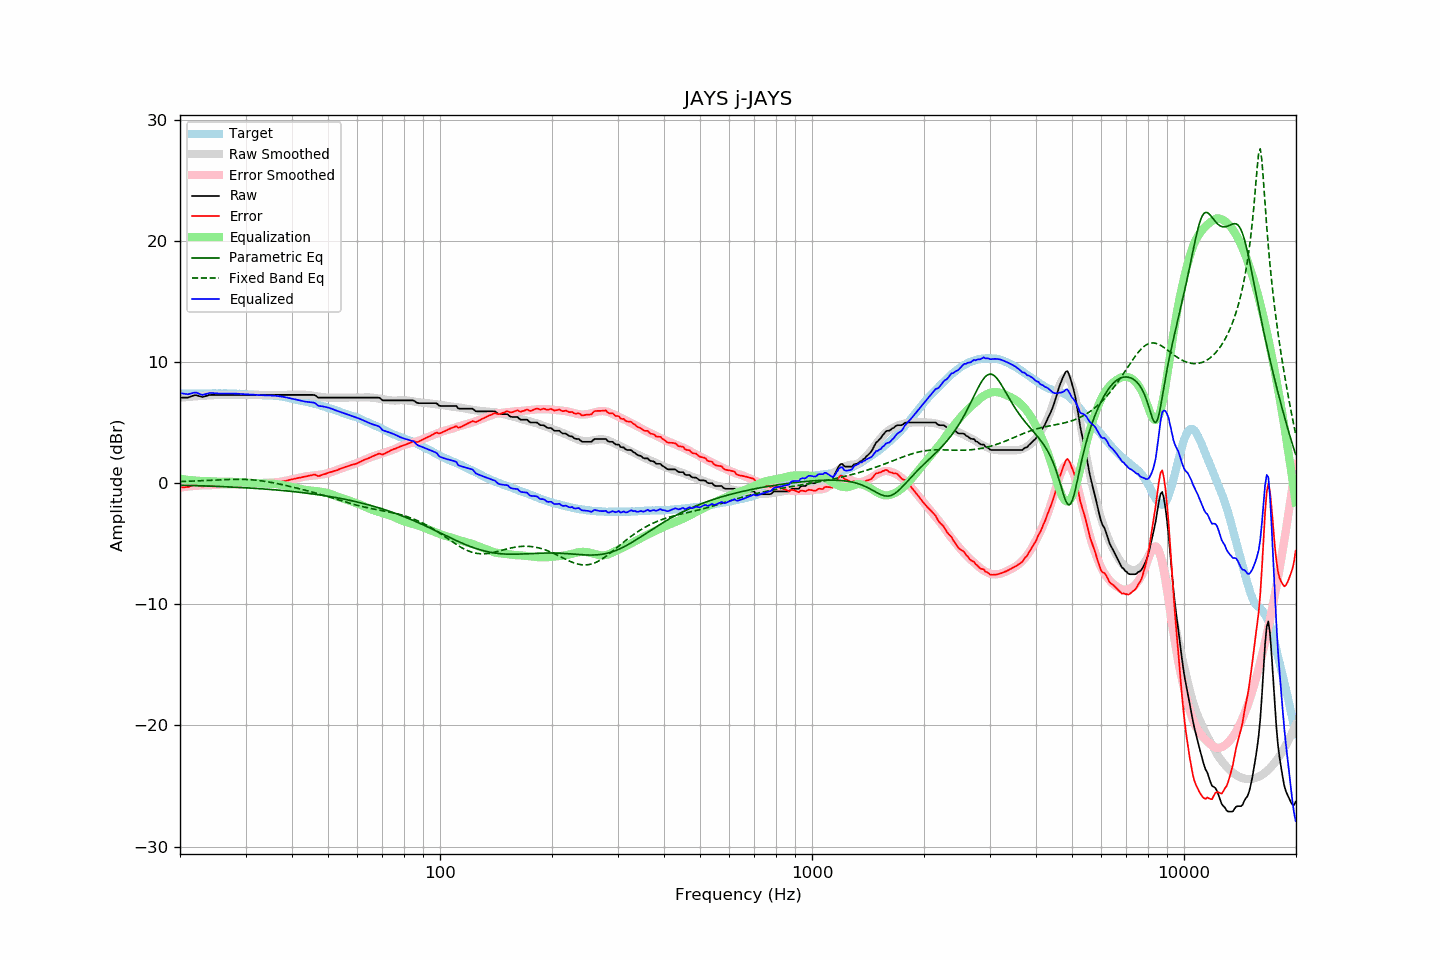

The file beside this chart, header and first rows:
frequency, raw, error, smoothed, error_smoothed, equalization, parametric_eq, fixed_band_eq, equalized_raw, equalized_smoothed, target
20.00, 7.07, -0.35, 7.06, -0.36, 0.36, -0.17, 0.13, 7.43, 7.41, 7.42
20.20, 7.07, -0.34, 7.07, -0.34, 0.34, -0.17, 0.14, 7.41, 7.41, 7.41
20.40, 7.07, -0.34, 7.08, -0.32, 0.32, -0.17, 0.14, 7.39, 7.40, 7.41
20.61, 7.07, -0.34, 7.10, -0.31, 0.31, -0.18, 0.15, 7.38, 7.40, 7.41
20.81, 7.07, -0.32, 7.11, -0.29, 0.29, -0.18, 0.15, 7.36, 7.40, 7.39
21.02, 7.07, -0.32, 7.12, -0.27, 0.27, -0.18, 0.16, 7.34, 7.39, 7.39
21.23, 7.12, -0.27, 7.13, -0.26, 0.26, -0.19, 0.16, 7.38, 7.39, 7.39
21.44, 7.17, -0.23, 7.14, -0.25, 0.25, -0.19, 0.17, 7.42, 7.39, 7.40
21.66, 7.22, -0.17, 7.15, -0.23, 0.23, -0.20, 0.17, 7.45, 7.39, 7.39
21.87, 7.26, -0.14, 7.17, -0.22, 0.22, -0.20, 0.18, 7.48, 7.39, 7.40
22.09, 7.27, -0.12, 7.18, -0.21, 0.21, -0.20, 0.19, 7.48, 7.39, 7.39
22.31, 7.23, -0.17, 7.19, -0.20, 0.20, -0.21, 0.19, 7.43, 7.39, 7.40
22.54, 7.19, -0.20, 7.20, -0.19, 0.19, -0.21, 0.20, 7.38, 7.39, 7.39
22.76, 7.15, -0.24, 7.21, -0.18, 0.18, -0.22, 0.20, 7.33, 7.39, 7.39
22.99, 7.11, -0.28, 7.22, -0.17, 0.17, -0.22, 0.21, 7.28, 7.39, 7.39
23.22, 7.15, -0.24, 7.23, -0.17, 0.17, -0.23, 0.22, 7.32, 7.40, 7.39
23.45, 7.19, -0.21, 7.23, -0.17, 0.17, -0.23, 0.22, 7.36, 7.40, 7.40
23.69, 7.23, -0.17, 7.23, -0.16, 0.16, -0.24, 0.23, 7.39, 7.40, 7.40
23.92, 7.28, -0.12, 7.24, -0.16, 0.16, -0.24, 0.24, 7.44, 7.40, 7.40
24.16, 7.29, -0.12, 7.24, -0.16, 0.16, -0.24, 0.24, 7.45, 7.40, 7.41
24.40, 7.29, -0.13, 7.25, -0.16, 0.16, -0.25, 0.25, 7.45, 7.41, 7.42
24.65, 7.29, -0.13, 7.26, -0.15, 0.15, -0.25, 0.26, 7.44, 7.41, 7.42
24.89, 7.29, -0.13, 7.28, -0.13, 0.13, -0.26, 0.26, 7.42, 7.41, 7.42
25.14, 7.29, -0.12, 7.29, -0.12, 0.12, -0.27, 0.27, 7.41, 7.41, 7.41
25.39, 7.29, -0.13, 7.30, -0.12, 0.12, -0.27, 0.28, 7.41, 7.41, 7.42
25.65, 7.29, -0.13, 7.30, -0.11, 0.11, -0.28, 0.28, 7.40, 7.42, 7.42
25.91, 7.29, -0.12, 7.30, -0.11, 0.11, -0.28, 0.29, 7.40, 7.41, 7.41
26.16, 7.29, -0.13, 7.30, -0.12, 0.12, -0.29, 0.29, 7.41, 7.41, 7.42
26.43, 7.29, -0.13, 7.29, -0.12, 0.12, -0.29, 0.30, 7.41, 7.41, 7.42
26.69, 7.29, -0.13, 7.29, -0.12, 0.12, -0.30, 0.30, 7.41, 7.41, 7.42
26.96, 7.29, -0.11, 7.29, -0.12, 0.12, -0.31, 0.31, 7.41, 7.41, 7.40
27.23, 7.29, -0.11, 7.29, -0.11, 0.11, -0.31, 0.31, 7.40, 7.40, 7.40
27.50, 7.29, -0.11, 7.29, -0.11, 0.11, -0.32, 0.32, 7.40, 7.40, 7.40
27.77, 7.29, -0.12, 7.29, -0.11, 0.11, -0.32, 0.32, 7.40, 7.40, 7.41
28.05, 7.29, -0.11, 7.29, -0.10, 0.10, -0.33, 0.32, 7.39, 7.39, 7.40
28.33, 7.29, -0.10, 7.29, -0.10, 0.10, -0.34, 0.32, 7.39, 7.39, 7.39
28.62, 7.29, -0.09, 7.29, -0.09, 0.09, -0.34, 0.32, 7.38, 7.38, 7.38
28.90, 7.29, -0.10, 7.29, -0.09, 0.09, -0.35, 0.32, 7.38, 7.38, 7.39
29.19, 7.29, -0.09, 7.29, -0.08, 0.08, -0.36, 0.32, 7.37, 7.37, 7.38
29.48, 7.29, -0.07, 7.29, -0.07, 0.07, -0.37, 0.32, 7.36, 7.36, 7.36
29.78, 7.29, -0.07, 7.29, -0.06, 0.06, -0.37, 0.31, 7.35, 7.35, 7.36
30.08, 7.29, -0.07, 7.29, -0.06, 0.06, -0.38, 0.31, 7.35, 7.35, 7.36
30.38, 7.29, -0.05, 7.29, -0.05, 0.05, -0.39, 0.30, 7.34, 7.34, 7.34
30.68, 7.29, -0.04, 7.29, -0.04, 0.04, -0.40, 0.29, 7.33, 7.33, 7.33
30.99, 7.29, -0.03, 7.29, -0.03, 0.03, -0.41, 0.28, 7.32, 7.32, 7.32
31.30, 7.29, -0.02, 7.29, -0.02, 0.02, -0.41, 0.27, 7.31, 7.31, 7.31
31.61, 7.29, -0.01, 7.29, -0.01, 0.01, -0.42, 0.26, 7.30, 7.30, 7.30
31.93, 7.29, 0.01, 7.29, -0.00, 0.00, -0.43, 0.25, 7.29, 7.29, 7.28
32.24, 7.29, 0.00, 7.29, 0.01, -0.01, -0.44, 0.24, 7.28, 7.28, 7.29
32.57, 7.29, 0.02, 7.29, 0.01, -0.01, -0.45, 0.22, 7.28, 7.28, 7.27
32.89, 7.29, 0.02, 7.29, 0.02, -0.02, -0.46, 0.20, 7.27, 7.27, 7.27
33.22, 7.29, 0.02, 7.29, 0.02, -0.02, -0.47, 0.19, 7.27, 7.27, 7.27
33.55, 7.29, 0.03, 7.29, 0.03, -0.03, -0.48, 0.17, 7.26, 7.26, 7.26
33.89, 7.29, 0.02, 7.29, 0.03, -0.03, -0.49, 0.15, 7.26, 7.26, 7.27
34.23, 7.29, 0.04, 7.29, 0.03, -0.03, -0.50, 0.13, 7.26, 7.26, 7.25
34.57, 7.29, 0.03, 7.29, 0.04, -0.04, -0.51, 0.11, 7.25, 7.25, 7.26
34.92, 7.29, 0.04, 7.29, 0.04, -0.04, -0.52, 0.08, 7.25, 7.25, 7.25
35.27, 7.29, 0.03, 7.29, 0.05, -0.05, -0.53, 0.06, 7.24, 7.24, 7.26
35.62, 7.29, 0.06, 7.29, 0.06, -0.06, -0.54, 0.03, 7.23, 7.23, 7.23
35.97, 7.29, 0.06, 7.29, 0.07, -0.07, -0.55, 0.01, 7.22, 7.22, 7.23
... 635 more rows
